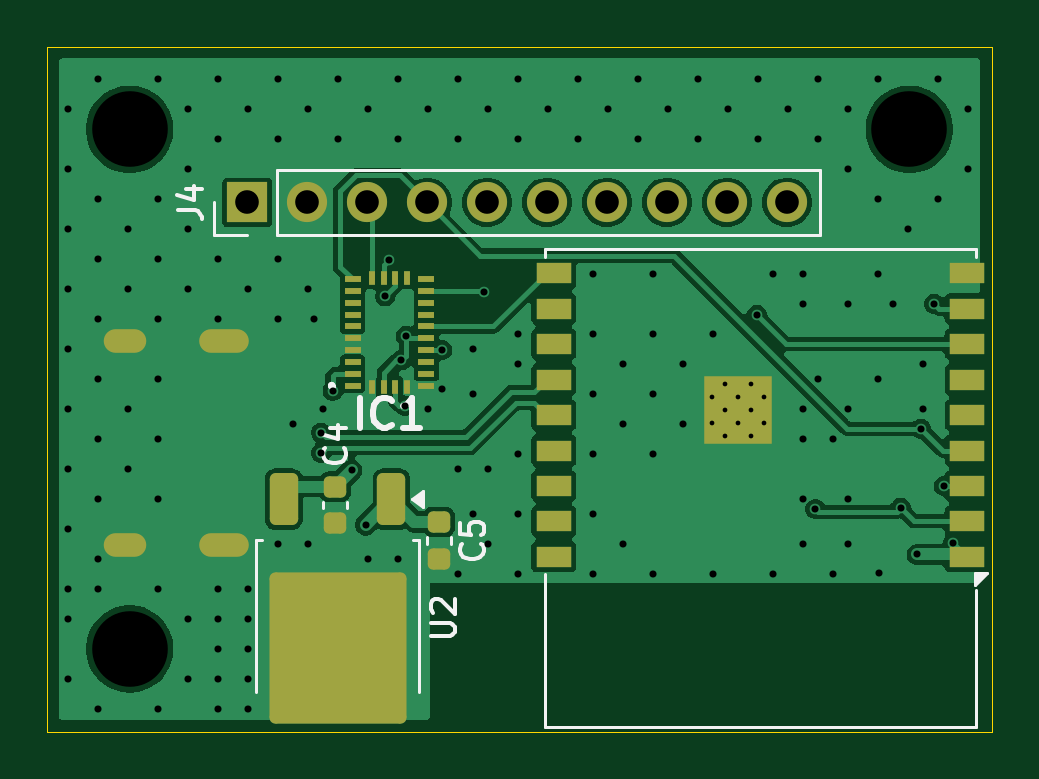
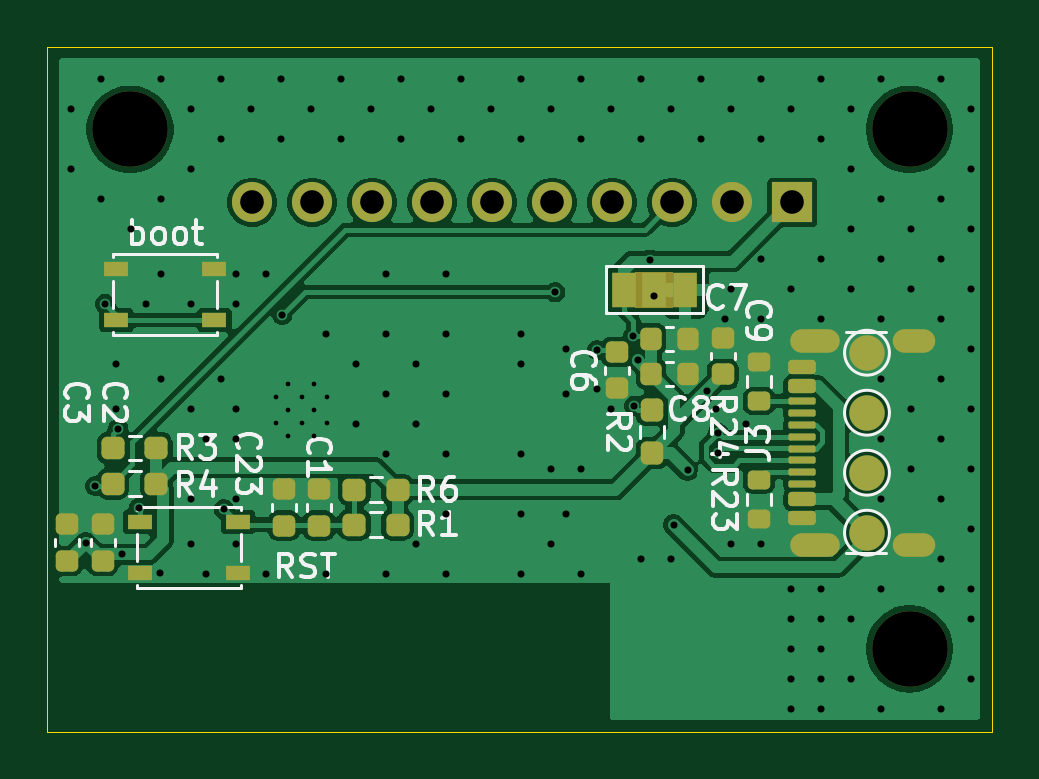
Circuit board: 11 layer files. Board 40.0 x 29.0 mm.
- bottom_copper: circuit-CuBottom.gbr (73151 bytes)
- top_copper: circuit-CuTop.gbr (64912 bytes)
- outline: circuit-EdgeCuts.gbr (602 bytes)
- bottom_mask: circuit-MaskBottom.gbr (4897 bytes)
- top_mask: circuit-MaskTop.gbr (3684 bytes)
- drill: circuit-NPTH.drl (378 bytes)
- drill: circuit-PTH.drl (3212 bytes)
- paste: circuit-PasteBottom.gbr (3958 bytes)
- paste: circuit-PasteTop.gbr (3118 bytes)
- bottom_silk: circuit-SilkBottom.gbr (32781 bytes)
- top_silk: circuit-SilkTop.gbr (10370 bytes)

=== bottom_copper: circuit-CuBottom.gbr (73151 bytes, source omitted) ===
=== top_copper: circuit-CuTop.gbr (64912 bytes, source omitted) ===
=== outline: circuit-EdgeCuts.gbr ===
%TF.GenerationSoftware,KiCad,Pcbnew,9.0.2*%
%TF.CreationDate,2026-07-10T15:23:49+09:00*%
%TF.ProjectId,circuit,63697263-7569-4742-9e6b-696361645f70,rev?*%
%TF.SameCoordinates,Original*%
%TF.FileFunction,Profile,NP*%
%FSLAX46Y46*%
G04 Gerber Fmt 4.6, Leading zero omitted, Abs format (unit mm)*
G04 Created by KiCad (PCBNEW 9.0.2) date 2026-07-10 15:23:49*
%MOMM*%
%LPD*%
G01*
G04 APERTURE LIST*
%TA.AperFunction,Profile*%
%ADD10C,0.050000*%
%TD*%
G04 APERTURE END LIST*
D10*
X55000000Y-71000000D02*
X95000000Y-71000000D01*
X95000000Y-100000000D01*
X55000000Y-100000000D01*
X55000000Y-71000000D01*
M02*

=== bottom_mask: circuit-MaskBottom.gbr ===
%TF.GenerationSoftware,KiCad,Pcbnew,9.0.2*%
%TF.CreationDate,2026-07-10T15:23:49+09:00*%
%TF.ProjectId,circuit,63697263-7569-4742-9e6b-696361645f70,rev?*%
%TF.SameCoordinates,Original*%
%TF.FileFunction,Soldermask,Bot*%
%TF.FilePolarity,Negative*%
%FSLAX46Y46*%
G04 Gerber Fmt 4.6, Leading zero omitted, Abs format (unit mm)*
G04 Created by KiCad (PCBNEW 9.0.2) date 2026-07-10 15:23:49*
%MOMM*%
%LPD*%
G01*
G04 APERTURE LIST*
G04 Aperture macros list*
%AMRoundRect*
0 Rectangle with rounded corners*
0 $1 Rounding radius*
0 $2 $3 $4 $5 $6 $7 $8 $9 X,Y pos of 4 corners*
0 Add a 4 corners polygon primitive as box body*
4,1,4,$2,$3,$4,$5,$6,$7,$8,$9,$2,$3,0*
0 Add four circle primitives for the rounded corners*
1,1,$1+$1,$2,$3*
1,1,$1+$1,$4,$5*
1,1,$1+$1,$6,$7*
1,1,$1+$1,$8,$9*
0 Add four rect primitives between the rounded corners*
20,1,$1+$1,$2,$3,$4,$5,0*
20,1,$1+$1,$4,$5,$6,$7,0*
20,1,$1+$1,$6,$7,$8,$9,0*
20,1,$1+$1,$8,$9,$2,$3,0*%
G04 Aperture macros list end*
%ADD10R,1.700000X1.700000*%
%ADD11C,1.700000*%
%ADD12C,3.200000*%
%ADD13RoundRect,0.225000X0.250000X-0.225000X0.250000X0.225000X-0.250000X0.225000X-0.250000X-0.225000X0*%
%ADD14C,1.500000*%
%ADD15RoundRect,0.200000X-0.275000X0.200000X-0.275000X-0.200000X0.275000X-0.200000X0.275000X0.200000X0*%
%ADD16RoundRect,0.225000X-0.250000X0.225000X-0.250000X-0.225000X0.250000X-0.225000X0.250000X0.225000X0*%
%ADD17R,1.050000X0.650000*%
%ADD18RoundRect,0.237500X0.250000X0.237500X-0.250000X0.237500X-0.250000X-0.237500X0.250000X-0.237500X0*%
%ADD19RoundRect,0.237500X0.237500X-0.250000X0.237500X0.250000X-0.237500X0.250000X-0.237500X-0.250000X0*%
%ADD20RoundRect,0.150000X0.425000X-0.150000X0.425000X0.150000X-0.425000X0.150000X-0.425000X-0.150000X0*%
%ADD21RoundRect,0.075000X0.500000X-0.075000X0.500000X0.075000X-0.500000X0.075000X-0.500000X-0.075000X0*%
%ADD22O,1.800000X1.000000*%
%ADD23O,2.100000X1.000000*%
%ADD24RoundRect,0.237500X-0.250000X-0.237500X0.250000X-0.237500X0.250000X0.237500X-0.250000X0.237500X0*%
%ADD25RoundRect,0.225000X0.225000X0.250000X-0.225000X0.250000X-0.225000X-0.250000X0.225000X-0.250000X0*%
%ADD26R,1.000000X1.500000*%
%ADD27RoundRect,0.200000X0.275000X-0.200000X0.275000X0.200000X-0.275000X0.200000X-0.275000X-0.200000X0*%
G04 APERTURE END LIST*
%TO.C,JP1*%
G36*
X68500000Y-82050000D02*
G01*
X70100000Y-82050000D01*
X70100000Y-80550000D01*
X68500000Y-80550000D01*
X68500000Y-82050000D01*
G37*
%TD*%
D10*
%TO.C,J4*%
X63470000Y-77600000D03*
D11*
X66010000Y-77600000D03*
X68550000Y-77600000D03*
X71090000Y-77600000D03*
X73630000Y-77600000D03*
X76170000Y-77600000D03*
X78710000Y-77600000D03*
X81250000Y-77600000D03*
X83790000Y-77600000D03*
X86330000Y-77600000D03*
%TD*%
D12*
%TO.C,H3*%
X58500000Y-96500000D03*
%TD*%
%TO.C,H2*%
X58500000Y-74500000D03*
%TD*%
%TO.C,H1*%
X91500000Y-74500000D03*
%TD*%
D13*
%TO.C,C9*%
X66400000Y-84875000D03*
X66400000Y-83325000D03*
%TD*%
D14*
%TO.C,TP2*%
X60300000Y-89040000D03*
%TD*%
%TO.C,TP4*%
X60300000Y-83960000D03*
%TD*%
%TO.C,TP3*%
X60300000Y-86500000D03*
%TD*%
D15*
%TO.C,R23*%
X64872000Y-89332600D03*
X64872000Y-90982600D03*
%TD*%
D16*
%TO.C,C2*%
X92660000Y-91225000D03*
X92660000Y-92775000D03*
%TD*%
D17*
%TO.C,RST*%
X86925000Y-93275000D03*
X91075000Y-93275000D03*
X86925000Y-91125000D03*
X91075000Y-91125000D03*
%TD*%
D18*
%TO.C,R1*%
X81999500Y-91236600D03*
X80174500Y-91236600D03*
%TD*%
D17*
%TO.C,boot*%
X92075000Y-80425000D03*
X87925000Y-80425000D03*
X92075000Y-82575000D03*
X87925000Y-82575000D03*
%TD*%
D19*
%TO.C,R2*%
X69400000Y-88212500D03*
X69400000Y-86387500D03*
%TD*%
D13*
%TO.C,C23*%
X84973200Y-91275000D03*
X84973200Y-89725000D03*
%TD*%
D20*
%TO.C,J3*%
X63065600Y-90970000D03*
X63065600Y-90170000D03*
D21*
X63065600Y-89020000D03*
X63065600Y-88020000D03*
X63065600Y-87520000D03*
X63065600Y-86520000D03*
D20*
X63065600Y-85370000D03*
X63065600Y-84570000D03*
X63065600Y-84570000D03*
X63065600Y-85370000D03*
D21*
X63065600Y-86020000D03*
X63065600Y-87020000D03*
X63065600Y-88520000D03*
X63065600Y-89520000D03*
D20*
X63065600Y-90170000D03*
X63065600Y-90970000D03*
D22*
X58310600Y-92090000D03*
D23*
X62490600Y-92090000D03*
D22*
X58310600Y-83450000D03*
D23*
X62490600Y-83450000D03*
%TD*%
D24*
%TO.C,R3*%
X90387500Y-88000000D03*
X92212500Y-88000000D03*
%TD*%
D18*
%TO.C,R6*%
X81999500Y-89763400D03*
X80174500Y-89763400D03*
%TD*%
D24*
%TO.C,R4*%
X90387500Y-89500000D03*
X92212500Y-89500000D03*
%TD*%
D14*
%TO.C,TP1*%
X60300000Y-91580000D03*
%TD*%
D25*
%TO.C,C7*%
X69445000Y-83370000D03*
X67895000Y-83370000D03*
%TD*%
%TO.C,C8*%
X69445000Y-84843200D03*
X67895000Y-84843200D03*
%TD*%
D26*
%TO.C,JP1*%
X68000000Y-81300000D03*
X69300000Y-81300000D03*
X70600000Y-81300000D03*
%TD*%
D13*
%TO.C,C6*%
X70900000Y-85475000D03*
X70900000Y-83925000D03*
%TD*%
D16*
%TO.C,C3*%
X94160000Y-91225000D03*
X94160000Y-92775000D03*
%TD*%
D13*
%TO.C,C1*%
X83500000Y-91275000D03*
X83500000Y-89725000D03*
%TD*%
D27*
%TO.C,R24*%
X64872000Y-86004200D03*
X64872000Y-84354200D03*
%TD*%
M02*

=== top_mask: circuit-MaskTop.gbr ===
%TF.GenerationSoftware,KiCad,Pcbnew,9.0.2*%
%TF.CreationDate,2026-07-10T15:23:49+09:00*%
%TF.ProjectId,circuit,63697263-7569-4742-9e6b-696361645f70,rev?*%
%TF.SameCoordinates,Original*%
%TF.FileFunction,Soldermask,Top*%
%TF.FilePolarity,Negative*%
%FSLAX46Y46*%
G04 Gerber Fmt 4.6, Leading zero omitted, Abs format (unit mm)*
G04 Created by KiCad (PCBNEW 9.0.2) date 2026-07-10 15:23:49*
%MOMM*%
%LPD*%
G01*
G04 APERTURE LIST*
G04 Aperture macros list*
%AMRoundRect*
0 Rectangle with rounded corners*
0 $1 Rounding radius*
0 $2 $3 $4 $5 $6 $7 $8 $9 X,Y pos of 4 corners*
0 Add a 4 corners polygon primitive as box body*
4,1,4,$2,$3,$4,$5,$6,$7,$8,$9,$2,$3,0*
0 Add four circle primitives for the rounded corners*
1,1,$1+$1,$2,$3*
1,1,$1+$1,$4,$5*
1,1,$1+$1,$6,$7*
1,1,$1+$1,$8,$9*
0 Add four rect primitives between the rounded corners*
20,1,$1+$1,$2,$3,$4,$5,0*
20,1,$1+$1,$4,$5,$6,$7,0*
20,1,$1+$1,$6,$7,$8,$9,0*
20,1,$1+$1,$8,$9,$2,$3,0*%
G04 Aperture macros list end*
%ADD10R,1.700000X1.700000*%
%ADD11C,1.700000*%
%ADD12RoundRect,0.225000X-0.250000X0.225000X-0.250000X-0.225000X0.250000X-0.225000X0.250000X0.225000X0*%
%ADD13R,0.675000X0.250000*%
%ADD14R,0.250000X0.575000*%
%ADD15RoundRect,0.250000X-0.350000X0.850000X-0.350000X-0.850000X0.350000X-0.850000X0.350000X0.850000X0*%
%ADD16RoundRect,0.249997X-2.650003X2.950003X-2.650003X-2.950003X2.650003X-2.950003X2.650003X2.950003X0*%
%ADD17R,1.500000X0.900000*%
%ADD18C,0.600000*%
%ADD19R,2.900000X2.900000*%
%ADD20O,1.800000X1.000000*%
%ADD21O,2.100000X1.000000*%
G04 APERTURE END LIST*
D10*
%TO.C,J4*%
X63470000Y-77600000D03*
D11*
X66010000Y-77600000D03*
X68550000Y-77600000D03*
X71090000Y-77600000D03*
X73630000Y-77600000D03*
X76170000Y-77600000D03*
X78710000Y-77600000D03*
X81250000Y-77600000D03*
X83790000Y-77600000D03*
X86330000Y-77600000D03*
%TD*%
D12*
%TO.C,C5*%
X71600000Y-91125000D03*
X71600000Y-92675000D03*
%TD*%
%TO.C,C4*%
X67200000Y-89625000D03*
X67200000Y-91175000D03*
%TD*%
D13*
%TO.C,IC1*%
X67937000Y-85350000D03*
D14*
X68750000Y-85413000D03*
X69250000Y-85413000D03*
X69750000Y-85413000D03*
X70250000Y-85413000D03*
D13*
X71063000Y-85350000D03*
X71063000Y-84850000D03*
X71063000Y-84350000D03*
X71063000Y-83850000D03*
X71063000Y-83350000D03*
X71063000Y-82850000D03*
X71063000Y-82350000D03*
X71063000Y-81850000D03*
X71063000Y-81350000D03*
X71063000Y-80850000D03*
D14*
X70250000Y-80787000D03*
X69750000Y-80787000D03*
X69250000Y-80787000D03*
X68750000Y-80787000D03*
D13*
X67937000Y-80850000D03*
X67937000Y-81350000D03*
X67937000Y-81850000D03*
X67937000Y-82350000D03*
X67937000Y-82850000D03*
X67937000Y-83350000D03*
X67937000Y-83850000D03*
X67937000Y-84350000D03*
X67937000Y-84850000D03*
%TD*%
D15*
%TO.C,U2*%
X69580000Y-90160000D03*
D16*
X67300000Y-96460000D03*
D15*
X65020000Y-90160000D03*
%TD*%
D17*
%TO.C,U1*%
X93950000Y-92600000D03*
X93950000Y-91100000D03*
X93950000Y-89600000D03*
X93950000Y-88100000D03*
X93950000Y-86600000D03*
X93950000Y-85100000D03*
X93950000Y-83600000D03*
X93950000Y-82100000D03*
X93950000Y-80600000D03*
X76450000Y-80600000D03*
X76450000Y-82100000D03*
X76450000Y-83600000D03*
X76450000Y-85100000D03*
X76450000Y-86600000D03*
X76450000Y-88100000D03*
X76450000Y-89600000D03*
X76450000Y-91100000D03*
X76450000Y-92600000D03*
D18*
X85340000Y-86950000D03*
X85340000Y-85850000D03*
X84790000Y-87500000D03*
X84790000Y-86400000D03*
X84790000Y-85300000D03*
X84240000Y-86950000D03*
D19*
X84240000Y-86400000D03*
D18*
X84240000Y-85850000D03*
X83690000Y-87500000D03*
X83690000Y-86400000D03*
X83690000Y-85300000D03*
X83140000Y-86950000D03*
X83140000Y-85850000D03*
%TD*%
D20*
%TO.C,J3*%
X58310600Y-92090000D03*
D21*
X62490600Y-92090000D03*
D20*
X58310600Y-83450000D03*
D21*
X62490600Y-83450000D03*
%TD*%
M02*

=== drill: circuit-NPTH.drl ===
M48
; DRILL file {KiCad 9.0.2} date 2026-07-10T15:23:49+0900
; FORMAT={-:-/ absolute / inch / decimal}
; #@! TF.CreationDate,2026-07-10T15:23:49+09:00
; #@! TF.GenerationSoftware,Kicad,Pcbnew,9.0.2
; #@! TF.FileFunction,NonPlated,1,2,NPTH
FMAT,2
INCH
; #@! TA.AperFunction,NonPlated,NPTH,ComponentDrill
T1C0.1260
%
G90
G05
T1
X2.3031Y-2.9331
X2.3031Y-3.7992
X3.6024Y-2.9331
M30

=== drill: circuit-PTH.drl ===
M48
; DRILL file {KiCad 9.0.2} date 2026-07-10T15:23:49+0900
; FORMAT={-:-/ absolute / inch / decimal}
; #@! TF.CreationDate,2026-07-10T15:23:49+09:00
; #@! TF.GenerationSoftware,Kicad,Pcbnew,9.0.2
; #@! TF.FileFunction,Plated,1,2,PTH
FMAT,2
INCH
; #@! TA.AperFunction,Plated,PTH,ComponentDrill
T1C0.0079
; #@! TA.AperFunction,Plated,PTH,ViaDrill
T2C0.0118
; #@! TA.AperFunction,Plated,PTH,ComponentDrill
T3C0.0236
; #@! TA.AperFunction,Plated,PTH,ComponentDrill
T4C0.0394
%
G90
G05
T1
X3.2732Y-3.3799
X3.2732Y-3.4232
X3.2949Y-3.3583
X3.2949Y-3.4016
X3.2949Y-3.4449
X3.3165Y-3.3799
X3.3165Y-3.4232
X3.3382Y-3.3583
X3.3382Y-3.4016
X3.3382Y-3.4449
X3.3598Y-3.3799
X3.3598Y-3.4232
T2
X2.2Y-2.9
X2.2Y-3.0
X2.2Y-3.1
X2.2Y-3.2
X2.2Y-3.3
X2.2Y-3.4
X2.2Y-3.5
X2.2Y-3.6
X2.2Y-3.7
X2.2Y-3.75
X2.2Y-3.85
X2.25Y-2.85
X2.25Y-3.05
X2.25Y-3.15
X2.25Y-3.25
X2.25Y-3.35
X2.25Y-3.45
X2.25Y-3.55
X2.25Y-3.65
X2.25Y-3.7
X2.25Y-3.9
X2.3Y-3.1
X2.3Y-3.2
X2.3Y-3.4
X2.3Y-3.5
X2.35Y-2.85
X2.35Y-3.05
X2.35Y-3.15
X2.35Y-3.25
X2.35Y-3.35
X2.35Y-3.45
X2.35Y-3.55
X2.35Y-3.7
X2.35Y-3.9
X2.4Y-2.9
X2.4Y-3.0
X2.4Y-3.1
X2.4Y-3.2
X2.4Y-3.75
X2.4Y-3.85
X2.45Y-2.85
X2.45Y-2.95
X2.45Y-3.15
X2.45Y-3.25
X2.45Y-3.7
X2.45Y-3.75
X2.45Y-3.8
X2.45Y-3.85
X2.45Y-3.9
X2.5Y-2.9
X2.5Y-3.2
X2.5Y-3.7
X2.5Y-3.75
X2.5Y-3.8
X2.5Y-3.85
X2.5Y-3.9
X2.55Y-2.85
X2.55Y-2.95
X2.55Y-3.15
X2.55Y-3.25
X2.55Y-3.625
X2.575Y-3.425
X2.6Y-2.9
X2.6Y-3.2
X2.6Y-3.625
X2.61Y-3.25
X2.622Y-3.4388
X2.622Y-3.4722
X2.625Y-3.4
X2.6413Y-3.3687
X2.65Y-2.85
X2.65Y-2.95
X2.6731Y-3.5011
X2.6965Y-3.5925
X2.7Y-2.9
X2.7Y-3.65
X2.729Y-3.2116
X2.7359Y-3.1503
X2.75Y-2.85
X2.75Y-2.95
X2.75Y-3.65
X2.756Y-3.318
X2.762Y-3.394
X2.7632Y-3.2772
X2.8Y-2.9
X2.8Y-3.4
X2.824Y-3.366
X2.8241Y-3.3012
X2.85Y-2.85
X2.85Y-2.95
X2.85Y-3.5
X2.85Y-3.675
X2.875Y-3.3
X2.875Y-3.375
X2.875Y-3.575
X2.8937Y-3.2047
X2.9Y-2.9
X2.9Y-3.5
X2.9Y-3.625
X2.95Y-2.85
X2.95Y-2.95
X2.95Y-3.275
X2.95Y-3.325
X2.95Y-3.475
X2.95Y-3.575
X2.95Y-3.675
X3.0Y-2.9
X3.05Y-2.85
X3.05Y-2.95
X3.075Y-3.175
X3.075Y-3.275
X3.075Y-3.375
X3.075Y-3.475
X3.075Y-3.575
X3.075Y-3.675
X3.1Y-2.9
X3.125Y-3.325
X3.125Y-3.425
X3.125Y-3.625
X3.15Y-2.85
X3.15Y-2.95
X3.175Y-3.175
X3.175Y-3.275
X3.175Y-3.375
X3.175Y-3.475
X3.175Y-3.675
X3.2Y-2.9
X3.225Y-3.325
X3.225Y-3.425
X3.25Y-2.85
X3.25Y-2.95
X3.275Y-3.275
X3.275Y-3.675
X3.3Y-2.9
X3.3484Y-3.2421
X3.35Y-2.85
X3.35Y-2.95
X3.375Y-3.175
X3.375Y-3.675
X3.4Y-2.9
X3.425Y-3.175
X3.425Y-3.225
X3.425Y-3.4
X3.425Y-3.45
X3.425Y-3.55
X3.425Y-3.625
X3.446Y-3.566
X3.45Y-2.85
X3.45Y-2.95
X3.45Y-3.35
X3.475Y-3.45
X3.475Y-3.675
X3.5Y-2.9
X3.5Y-3.0
X3.5Y-3.225
X3.5Y-3.4
X3.5Y-3.55
X3.5Y-3.625
X3.55Y-2.85
X3.55Y-3.05
X3.55Y-3.175
X3.55Y-3.35
X3.552Y-3.672
X3.575Y-3.225
X3.588Y-3.564
X3.6Y-3.1
X3.616Y-3.6417
X3.622Y-3.432
X3.625Y-3.325
X3.625Y-3.4
X3.644Y-3.224
X3.65Y-2.85
X3.65Y-3.05
X3.66Y-3.5276
X3.676Y-3.622
X3.7Y-2.9
X3.7Y-3.0
T4
X2.4988Y-3.0551
X2.5988Y-3.0551
X2.6988Y-3.0551
X2.7988Y-3.0551
X2.8988Y-3.0551
X2.9988Y-3.0551
X3.0988Y-3.0551
X3.1988Y-3.0551
X3.2988Y-3.0551
X3.3988Y-3.0551
T3
G00X2.2799Y-3.2854
M15
G01X2.3114Y-3.2854
M16
G05
G00X2.2799Y-3.6256
M15
G01X2.3114Y-3.6256
M16
G05
G00X2.4386Y-3.2854
M15
G01X2.4819Y-3.2854
M16
G05
G00X2.4386Y-3.6256
M15
G01X2.4819Y-3.6256
M16
G05
M30

=== paste: circuit-PasteBottom.gbr ===
%TF.GenerationSoftware,KiCad,Pcbnew,9.0.2*%
%TF.CreationDate,2026-07-10T15:23:49+09:00*%
%TF.ProjectId,circuit,63697263-7569-4742-9e6b-696361645f70,rev?*%
%TF.SameCoordinates,Original*%
%TF.FileFunction,Paste,Bot*%
%TF.FilePolarity,Positive*%
%FSLAX46Y46*%
G04 Gerber Fmt 4.6, Leading zero omitted, Abs format (unit mm)*
G04 Created by KiCad (PCBNEW 9.0.2) date 2026-07-10 15:23:49*
%MOMM*%
%LPD*%
G01*
G04 APERTURE LIST*
G04 Aperture macros list*
%AMRoundRect*
0 Rectangle with rounded corners*
0 $1 Rounding radius*
0 $2 $3 $4 $5 $6 $7 $8 $9 X,Y pos of 4 corners*
0 Add a 4 corners polygon primitive as box body*
4,1,4,$2,$3,$4,$5,$6,$7,$8,$9,$2,$3,0*
0 Add four circle primitives for the rounded corners*
1,1,$1+$1,$2,$3*
1,1,$1+$1,$4,$5*
1,1,$1+$1,$6,$7*
1,1,$1+$1,$8,$9*
0 Add four rect primitives between the rounded corners*
20,1,$1+$1,$2,$3,$4,$5,0*
20,1,$1+$1,$4,$5,$6,$7,0*
20,1,$1+$1,$6,$7,$8,$9,0*
20,1,$1+$1,$8,$9,$2,$3,0*%
G04 Aperture macros list end*
%ADD10RoundRect,0.225000X0.250000X-0.225000X0.250000X0.225000X-0.250000X0.225000X-0.250000X-0.225000X0*%
%ADD11RoundRect,0.200000X-0.275000X0.200000X-0.275000X-0.200000X0.275000X-0.200000X0.275000X0.200000X0*%
%ADD12RoundRect,0.225000X-0.250000X0.225000X-0.250000X-0.225000X0.250000X-0.225000X0.250000X0.225000X0*%
%ADD13R,1.050000X0.650000*%
%ADD14RoundRect,0.237500X0.250000X0.237500X-0.250000X0.237500X-0.250000X-0.237500X0.250000X-0.237500X0*%
%ADD15RoundRect,0.237500X0.237500X-0.250000X0.237500X0.250000X-0.237500X0.250000X-0.237500X-0.250000X0*%
%ADD16RoundRect,0.150000X0.425000X-0.150000X0.425000X0.150000X-0.425000X0.150000X-0.425000X-0.150000X0*%
%ADD17RoundRect,0.075000X0.500000X-0.075000X0.500000X0.075000X-0.500000X0.075000X-0.500000X-0.075000X0*%
%ADD18O,1.800000X1.000000*%
%ADD19O,2.100000X1.000000*%
%ADD20RoundRect,0.237500X-0.250000X-0.237500X0.250000X-0.237500X0.250000X0.237500X-0.250000X0.237500X0*%
%ADD21RoundRect,0.225000X0.225000X0.250000X-0.225000X0.250000X-0.225000X-0.250000X0.225000X-0.250000X0*%
%ADD22RoundRect,0.200000X0.275000X-0.200000X0.275000X0.200000X-0.275000X0.200000X-0.275000X-0.200000X0*%
G04 APERTURE END LIST*
D10*
%TO.C,C9*%
X66400000Y-84875000D03*
X66400000Y-83325000D03*
%TD*%
D11*
%TO.C,R23*%
X64872000Y-89332600D03*
X64872000Y-90982600D03*
%TD*%
D12*
%TO.C,C2*%
X92660000Y-91225000D03*
X92660000Y-92775000D03*
%TD*%
D13*
%TO.C,RST*%
X86925000Y-93275000D03*
X91075000Y-93275000D03*
X86925000Y-91125000D03*
X91075000Y-91125000D03*
%TD*%
D14*
%TO.C,R1*%
X81999500Y-91236600D03*
X80174500Y-91236600D03*
%TD*%
D13*
%TO.C,boot*%
X92075000Y-80425000D03*
X87925000Y-80425000D03*
X92075000Y-82575000D03*
X87925000Y-82575000D03*
%TD*%
D15*
%TO.C,R2*%
X69400000Y-88212500D03*
X69400000Y-86387500D03*
%TD*%
D10*
%TO.C,C23*%
X84973200Y-91275000D03*
X84973200Y-89725000D03*
%TD*%
D16*
%TO.C,J3*%
X63065600Y-90970000D03*
X63065600Y-90170000D03*
D17*
X63065600Y-89020000D03*
X63065600Y-88020000D03*
X63065600Y-87520000D03*
X63065600Y-86520000D03*
D16*
X63065600Y-85370000D03*
X63065600Y-84570000D03*
X63065600Y-84570000D03*
X63065600Y-85370000D03*
D17*
X63065600Y-86020000D03*
X63065600Y-87020000D03*
X63065600Y-88520000D03*
X63065600Y-89520000D03*
D16*
X63065600Y-90170000D03*
X63065600Y-90970000D03*
D18*
X58310600Y-92090000D03*
D19*
X62490600Y-92090000D03*
D18*
X58310600Y-83450000D03*
D19*
X62490600Y-83450000D03*
%TD*%
D20*
%TO.C,R3*%
X90387500Y-88000000D03*
X92212500Y-88000000D03*
%TD*%
D14*
%TO.C,R6*%
X81999500Y-89763400D03*
X80174500Y-89763400D03*
%TD*%
D20*
%TO.C,R4*%
X90387500Y-89500000D03*
X92212500Y-89500000D03*
%TD*%
D21*
%TO.C,C7*%
X69445000Y-83370000D03*
X67895000Y-83370000D03*
%TD*%
%TO.C,C8*%
X69445000Y-84843200D03*
X67895000Y-84843200D03*
%TD*%
D10*
%TO.C,C6*%
X70900000Y-85475000D03*
X70900000Y-83925000D03*
%TD*%
D12*
%TO.C,C3*%
X94160000Y-91225000D03*
X94160000Y-92775000D03*
%TD*%
D10*
%TO.C,C1*%
X83500000Y-91275000D03*
X83500000Y-89725000D03*
%TD*%
D22*
%TO.C,R24*%
X64872000Y-86004200D03*
X64872000Y-84354200D03*
%TD*%
M02*

=== paste: circuit-PasteTop.gbr (3118 bytes, source withheld) ===
=== bottom_silk: circuit-SilkBottom.gbr (32781 bytes, source omitted) ===
=== top_silk: circuit-SilkTop.gbr (10370 bytes, source omitted) ===
